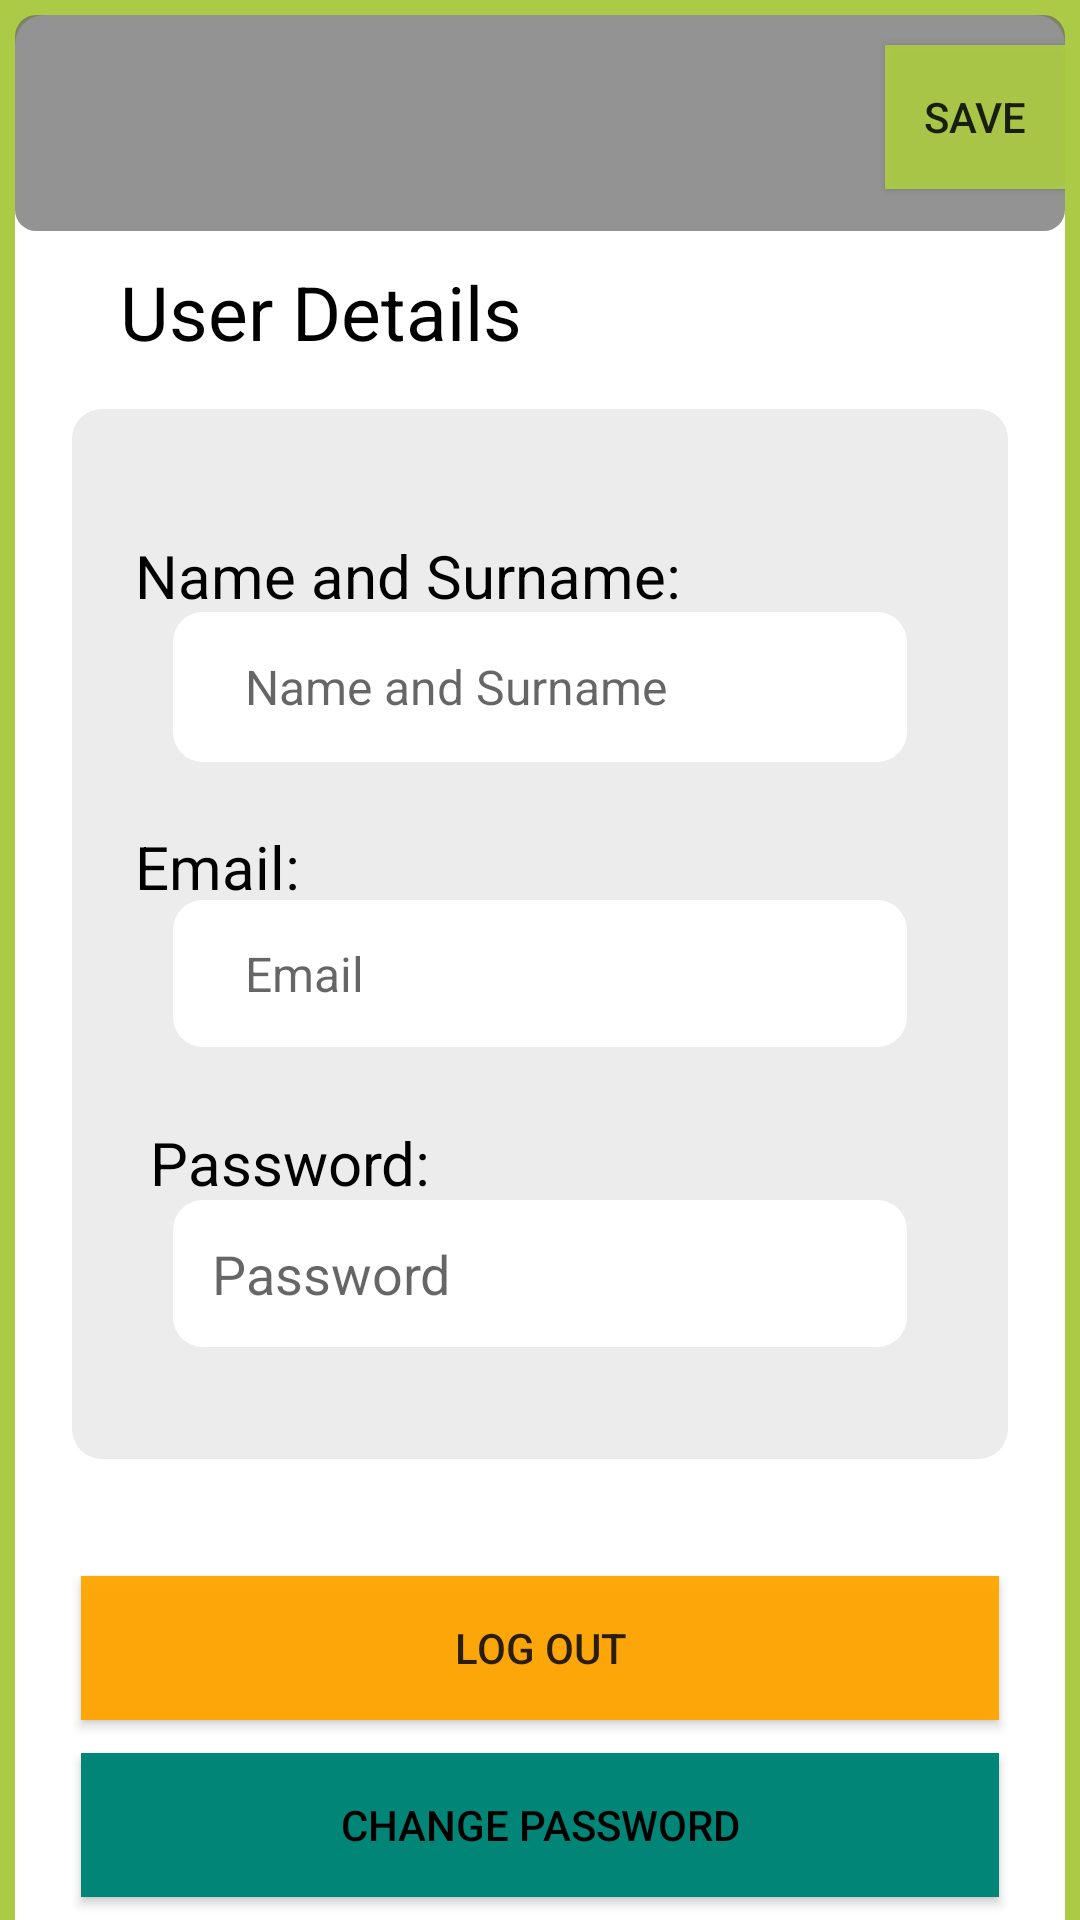

Write the Android layout XML for this screen, with the resource values it uses.
<!-- AndroidManifest.xml: application theme Theme.PPE_Pro_Track -->
<!-- res/layout/activity_profile.xml -->
<?xml version="1.0" encoding="utf-8"?>
<androidx.drawerlayout.widget.DrawerLayout xmlns:android="http://schemas.android.com/apk/res/android"
    xmlns:app="http://schemas.android.com/apk/res-auto"
    xmlns:tools="http://schemas.android.com/tools"
    android:id="@+id/profile_drawerLayout"
    android:layout_width="match_parent"
    android:layout_height="match_parent"
    tools:context=".Profile.ProfileActivity"
    android:background="@color/_bg_color">

    <com.google.android.material.navigation.NavigationView
        android:id="@+id/nav_view"
        android:layout_width="wrap_content"
        android:layout_height="match_parent"
        android:layout_gravity="start"
        app:headerLayout="@layout/header"
        app:menu="@menu/main_menu"/>


    <RelativeLayout android:id="@+id/content_container"
        android:layout_width="match_parent"
        android:layout_height="match_parent"
        android:background="@drawable/bg_shape"
        android:layout_marginStart="5dp"
        android:layout_marginEnd="5dp"
        android:layout_marginTop="5dp" >


        <Button
            android:id="@+id/change_password_button"
            android:layout_width="match_parent"
            android:layout_height="wrap_content"
            android:layout_below="@+id/logout_profile"

            android:layout_marginTop="11dp"
            android:layout_alignParentStart="true"
            android:layout_alignParentEnd="true"
            android:layout_marginStart="22dp"
            android:layout_marginEnd="22dp"

            android:background="@color/colorPrimary"
            android:text="Change Password"
            android:textColor="@color/black" />

        <Button
            android:id="@+id/add_admin_button"
            android:layout_width="match_parent"
            android:layout_height="wrap_content"
            android:layout_below="@+id/change_password_button"

            android:layout_alignParentStart="true"
            android:layout_alignParentEnd="true"
            android:layout_marginStart="22dp"
            android:layout_marginTop="11dp"
            android:layout_marginEnd="22dp"
            android:backgroundTint="@color/_bg_color"
            android:text="Add New User"
            android:textColor="@color/black" />

        <Button
            android:id="@+id/logout_profile"
            android:layout_width="367dp"
            android:layout_height="48dp"
            android:layout_below="@+id/register_background"
            android:layout_alignParentStart="true"
            android:layout_alignParentEnd="true"
            android:layout_marginStart="22dp"
            android:layout_marginTop="39dp"
            android:layout_marginEnd="22dp"
            android:alpha="0.95"
            android:background="@color/warningColor"
            android:text="Log Out" />

        <include
            android:id="@+id/toolbar"
            layout= "@layout/app_toolbar_main"
            />

        <Button
            android:id="@+id/save_profile"
            android:alpha="0.95"
            android:layout_marginStart="290dp"
            android:layout_marginTop="10dp"
            android:layout_width="100dp"
            android:layout_height="48dp"
            android:text="Save"
            android:background="@color/primaryColor"
            />

        <TextView
            android:id="@+id/register_ek1"
            android:layout_width="wrap_content"
            android:layout_height="50dp"
            android:layout_below="@+id/toolbar"
            android:layout_alignParentStart="true"
            android:layout_alignParentEnd="true"
            android:layout_marginStart="25dp"
            android:layout_marginLeft="25dp"
            android:textAlignment="viewStart"
            android:textColor="@color/black"
            android:textSize="25sp"
            android:paddingHorizontal="10dp"
            android:layout_marginTop="10dp"
            android:text="User Details" />


        <View
            android:id="@+id/register_background"
            android:layout_width="match_parent"
            android:layout_height="350dp"
            android:layout_below="@+id/register_ek1"
            android:layout_alignParentStart="true"
            android:layout_alignParentEnd="true"
            android:layout_marginStart="19dp"
            android:layout_marginTop="-1dp"
            android:layout_marginEnd="19dp"
            android:alpha="0.5"
            android:background="@drawable/dashboard_background_shape" />

        <TextView
            android:id="@+id/profile_name"
            android:layout_width="306dp"
            android:layout_height="50dp"
            android:alpha="1.5"
            android:layout_alignStart="@+id/register_background"
            android:layout_alignEnd="@+id/register_background"
            android:layout_marginStart="33.5dp"
            android:layout_marginTop="199dp"
            android:layout_marginEnd="33.5dp"
            android:gravity="start|center_vertical"
            android:textSize="16sp"
            android:background="@drawable/firstname_view_shape"
            android:hint="      Name and Surname"

            />



        <TextView android:id="@+id/name_"

            android:layout_gravity="center_horizontal|center"
            android:gravity="center"
            android:textSize="20sp"
            android:textColor="@color/black"
            android:layout_marginStart="40dp"
            android:layout_marginTop="171dp"
            android:layout_width="wrap_content"
            android:layout_height="32dp"
            android:text="Name and Surname:"
            />

        <TextView
            android:id="@+id/profile_email"
            android:layout_width="306dp"
            android:layout_height="49dp"
            android:layout_alignStart="@+id/register_background"
            android:layout_alignEnd="@+id/register_background"
            android:layout_marginStart="33.5dp"
            android:layout_marginTop="295dp"
            android:layout_marginEnd="33.5dp"
            android:gravity="start|center_vertical"
            android:textSize="16sp"
            android:alpha="1.5"
            android:background="@drawable/firstname_view_shape"
            android:hint="      Email"

            />

        <TextView android:id="@+id/surname_"

            android:layout_gravity="center_horizontal|center"
            android:gravity="center"
            android:textSize="20sp"
            android:textColor="@color/black"
            android:layout_marginStart="40dp"
            android:layout_marginTop="268dp"
            android:layout_width="wrap_content"
            android:layout_height="32dp"
            android:text="Email:"
            />

        <EditText
            android:id="@+id/profile_password"
            android:layout_width="306dp"
            android:layout_height="49dp"
            android:layout_alignStart="@+id/register_background"
            android:layout_alignEnd="@+id/register_background"
            android:layout_marginStart="33.5dp"
            android:layout_marginTop="395dp"
            android:layout_marginEnd="33.5dp"

            android:background="@drawable/firstname_view_shape"
            android:hint="   Password"
            android:inputType="none" />

        <TextView android:id="@+id/password_"

            android:layout_gravity="center_horizontal|center"
            android:gravity="center"
            android:textSize="20sp"
            android:textColor="@color/black"
            android:layout_marginLeft="45dp"
            android:layout_marginTop="366dp"
            android:layout_width="wrap_content"
            android:layout_height="33dp"
            android:text="@string/password__string"
            />

    </RelativeLayout>

</androidx.drawerlayout.widget.DrawerLayout>
<!-- res/layout/header.xml (included above) -->
<?xml version="1.0" encoding="utf-8"?>
<LinearLayout xmlns:android="http://schemas.android.com/apk/res/android"
    xmlns:app="http://schemas.android.com/apk/res-auto"
    android:id="@+id/header_btn"
    android:layout_width="match_parent"
    android:layout_height="176dp"
    android:background="@drawable/side_nav_bar"
    android:gravity="center"
    android:orientation="horizontal"
    android:paddingLeft="8dp"
    android:paddingTop="8dp"
    android:paddingRight="8dp"
    android:paddingBottom="8dp"
    android:theme="@style/ThemeOverlay.AppCompat.Dark">

    <ImageView
        android:id="@+id/imageView"
        android:layout_width="75dp"
        android:layout_height="74dp"
        android:contentDescription="Naviagtion header"
        android:paddingTop="8dp"
        app:srcCompat="@drawable/parktown_logo_1" />

    <Button
        android:id="@+id/navbar_username"
        android:layout_width="match_parent"
        android:layout_height="wrap_content"
        android:layout_marginLeft="10dp"
        android:background="#03FFFFFF"
        android:gravity="start"
        android:paddingTop="8dp"
        android:text="Username"
        android:textAppearance="@style/TextAppearance.AppCompat.Body1"
        android:textSize="20dp" />


</LinearLayout>
<!-- res/layout/app_toolbar_main.xml (included above) -->
<?xml version="1.0" encoding="utf-8"?>
<androidx.appcompat.widget.Toolbar xmlns:android="http://schemas.android.com/apk/res/android"
    xmlns:app="http://schemas.android.com/apk/res-auto"
    xmlns:tools="http://schemas.android.com/tools"
    android:layout_width="match_parent"
    android:layout_height="72dp"
    android:alpha="0.75"
    android:background="@drawable/toolbar_bg_shape"
    android:orientation="vertical"
    app:buttonGravity="center_vertical"
    app:popupTheme="@style/Theme.MyApplication.PopupOverlay"
    tools:context=".PPEItemManagement.PpeItemsActivity">


</androidx.appcompat.widget.Toolbar>
<!-- resources referenced by this layout -->
<resources>
  <color name="_bg_color">#ABCA46</color>
  <color name="black">#FF000000</color>
  <color name="colorPrimary">#008577</color>
  <color name="primaryColor">#ABCA46</color>
  <color name="warningColor">#FFA500</color>
  <!-- drawable bg_shape (drawable) -->
  <?xml version="1.0" encoding="utf-8"?>
  <shape xmlns:android="http://schemas.android.com/apk/res/android"
      android:shape="rectangle" >
      <corners  android:topRightRadius="10dp" android:topLeftRadius="10dp" />
      <solid android:color="@color/white" />
  </shape>
  <!-- drawable dashboard_background_shape (drawable) -->
  <?xml version="1.0" encoding="utf-8"?>
  <shape xmlns:android="http://schemas.android.com/apk/res/android"
  	android:shape="rectangle" >
  	<corners android:radius="10dp" />
  	<solid android:color="@color/primary_grey" />
  </shape>
  <!-- drawable firstname_view_shape (drawable) -->
  <?xml version="1.0" encoding="utf-8"?>
  <shape xmlns:android="http://schemas.android.com/apk/res/android"
  	android:shape="rectangle" >
  	<corners android:radius="10dp" />
  	<solid android:color="@color/white" />
  </shape>
  <!-- drawable parktown_logo_1: png bitmap (drawable, 6000 bytes) -->
  <!-- drawable toolbar_bg_shape (drawable) -->
  <?xml version="1.0" encoding="utf-8"?>
  <shape xmlns:android="http://schemas.android.com/apk/res/android"
  	android:shape="rectangle" >
  	<corners android:radius="7dp" />
  	<solid android:color="@color/toolbar_bg_shape" />
  </shape>
  <string name="password__string">Password:</string>
  <style name="Theme.MyApplication.PopupOverlay" parent="ThemeOverlay.AppCompat.Light" />
  <style name="Theme.PPE_Pro_Track" parent="Theme.AppCompat.Light.NoActionBar">
          <item name="colorPrimary">@color/colorPrimary</item>
          <item name="colorPrimaryDark">@color/colorPrimaryDark</item>
          <item name="colorAccent">@color/colorAccent</item>
      </style>
  <color name="white">#FFFFFFFF</color>
  <color name="primary_grey">#d9d9d9</color>
  <color name="toolbar_bg_shape">#716F6F</color>
  <color name="colorPrimaryDark">#00574B</color>
  <color name="colorAccent">#D81B60</color>
</resources>
